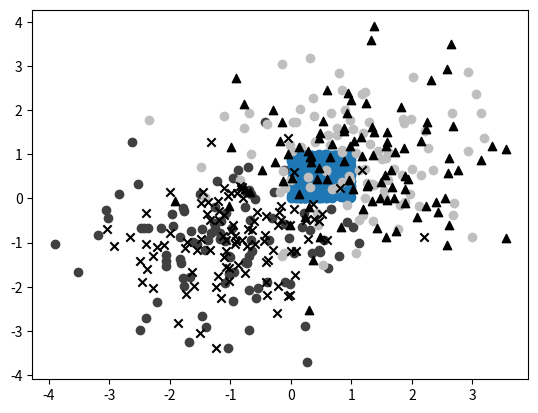

The matplotlib source for this figure:
#!/usr/bin/python
#encoding: utf-8

import numpy as np
import matplotlib.pyplot as plt

def basic():
	data = np.random.rand(1024, 2)

	plt.scatter(data[:,0], data[:,1])
	plt.show()

def common_color():
	A = np.random.standard_normal((100, 2))
	A += np.array((-1, -1)) # Center the distrib. at <-1, -1>
	B = np.random.standard_normal((100, 2))
	B += np.array((1, 1)) # Center the distrib. at <1, 1>

	plt.scatter(A[:,0], A[:,1], color = '.25')
	plt.scatter(B[:,0], B[:,1], color = '.75')
	plt.show()

def marker():
	A = np.random.standard_normal((100, 2))
	A += np.array((-1, -1))
	B = np.random.standard_normal((100, 2))
	B += np.array((1, 1))

	plt.scatter(A[:,0], A[:,1], color = 'k', marker = 'x')
	plt.scatter(B[:,0], B[:,1], color = 'k', marker = '^')
	plt.show()

basic()
common_color()
marker()

